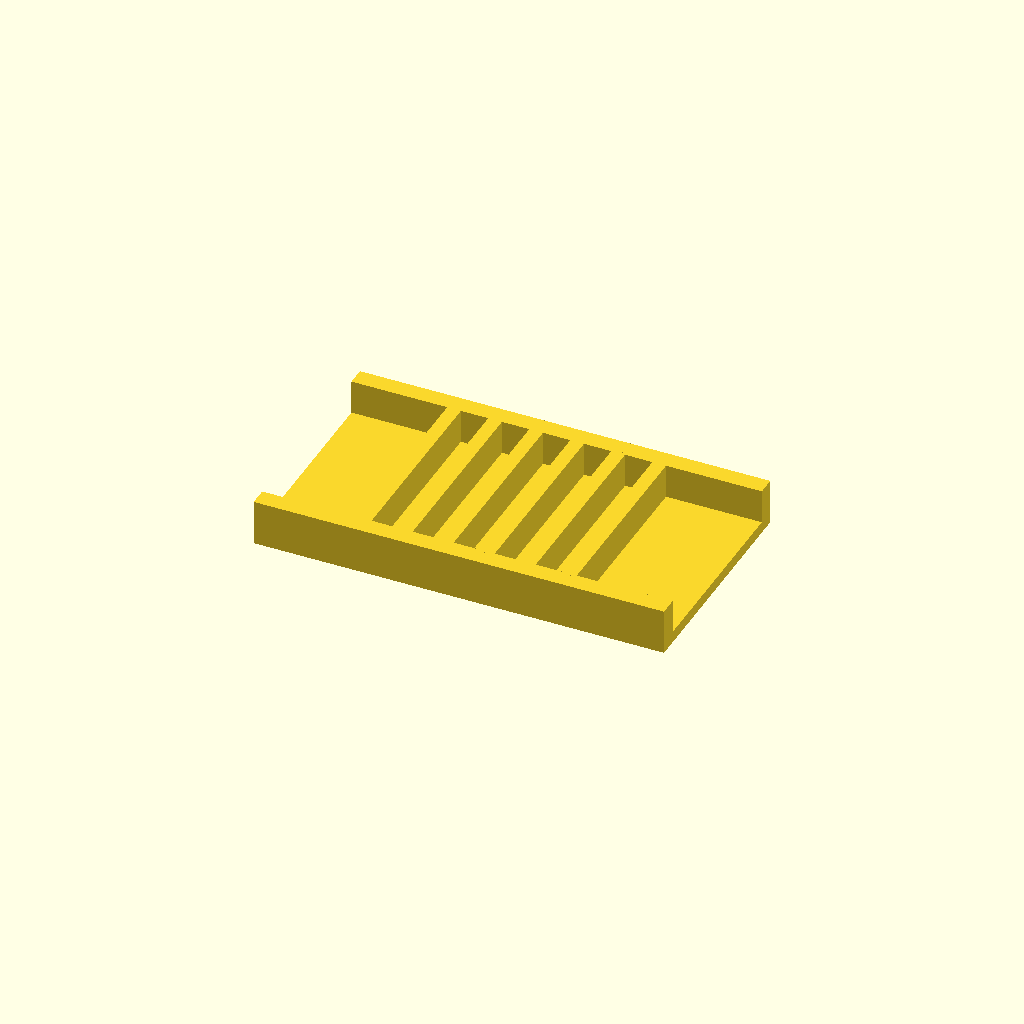
Cell 1 — every parameter at its default value.
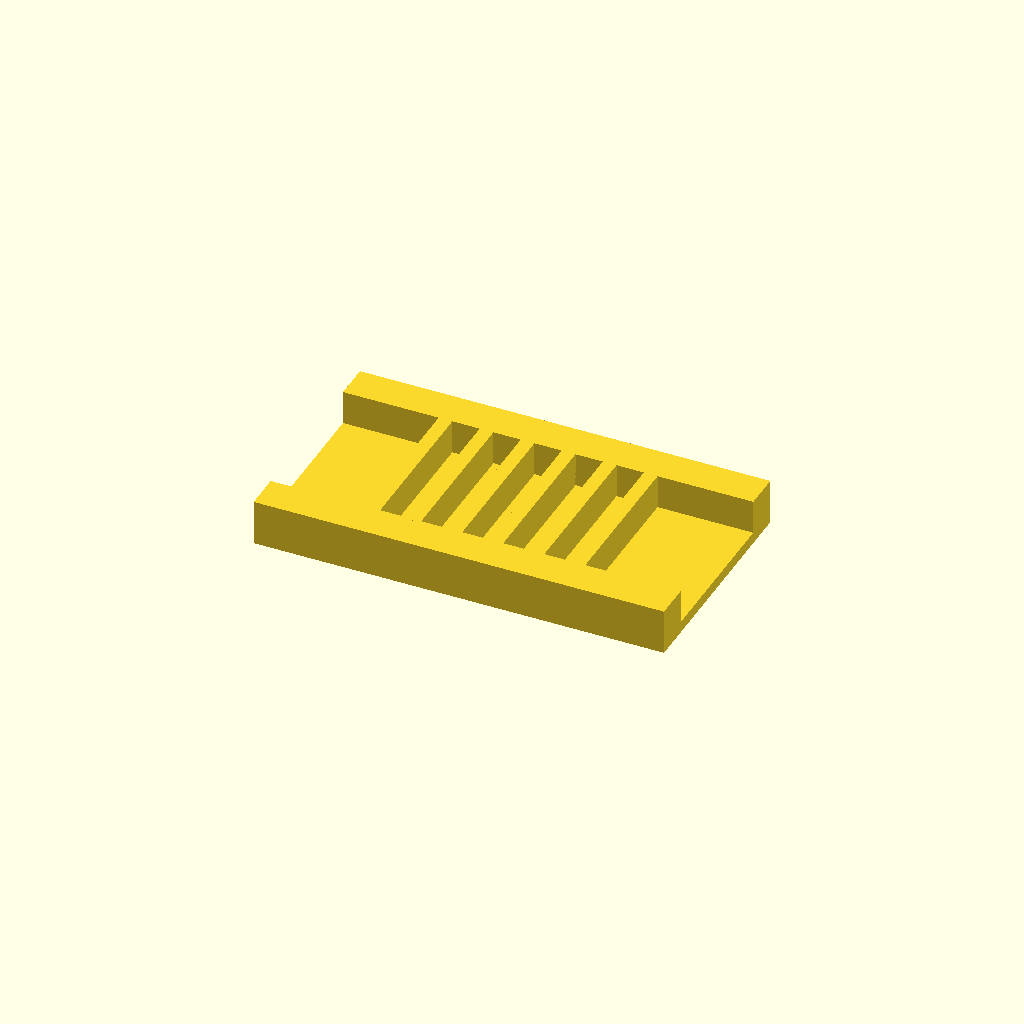
Cell 2: rail_w = 16 (everything else at default).
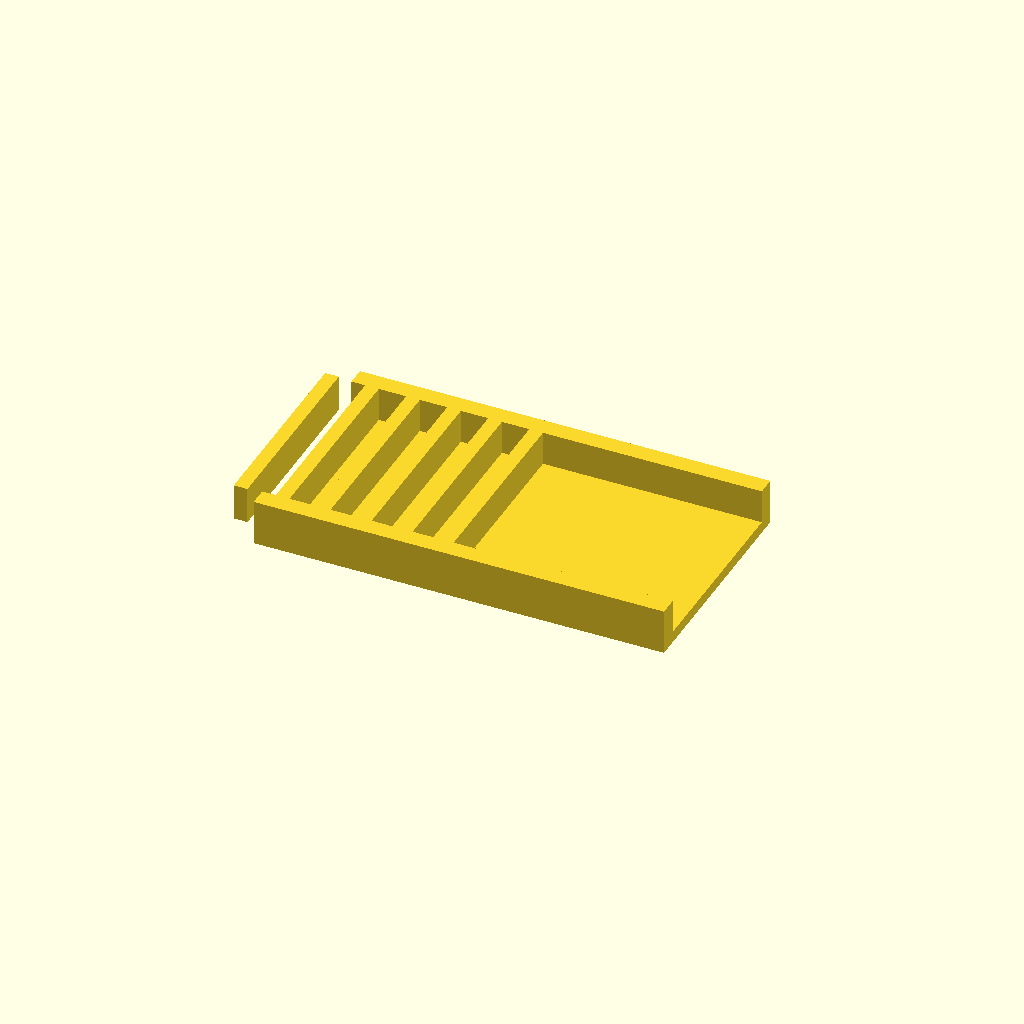
Cell 3 — ribs set to 12, the other parameters unchanged.
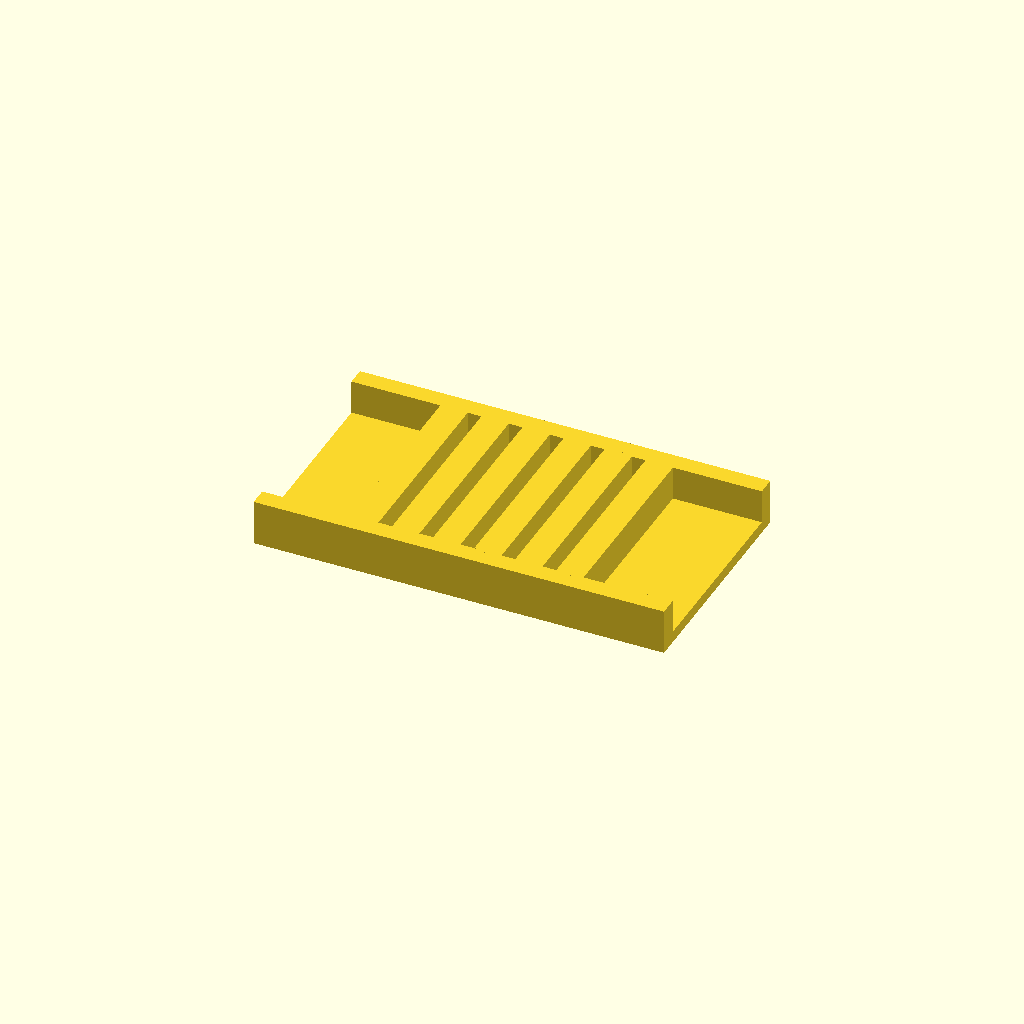
Cell 4: rib_t = 12 (everything else at default).
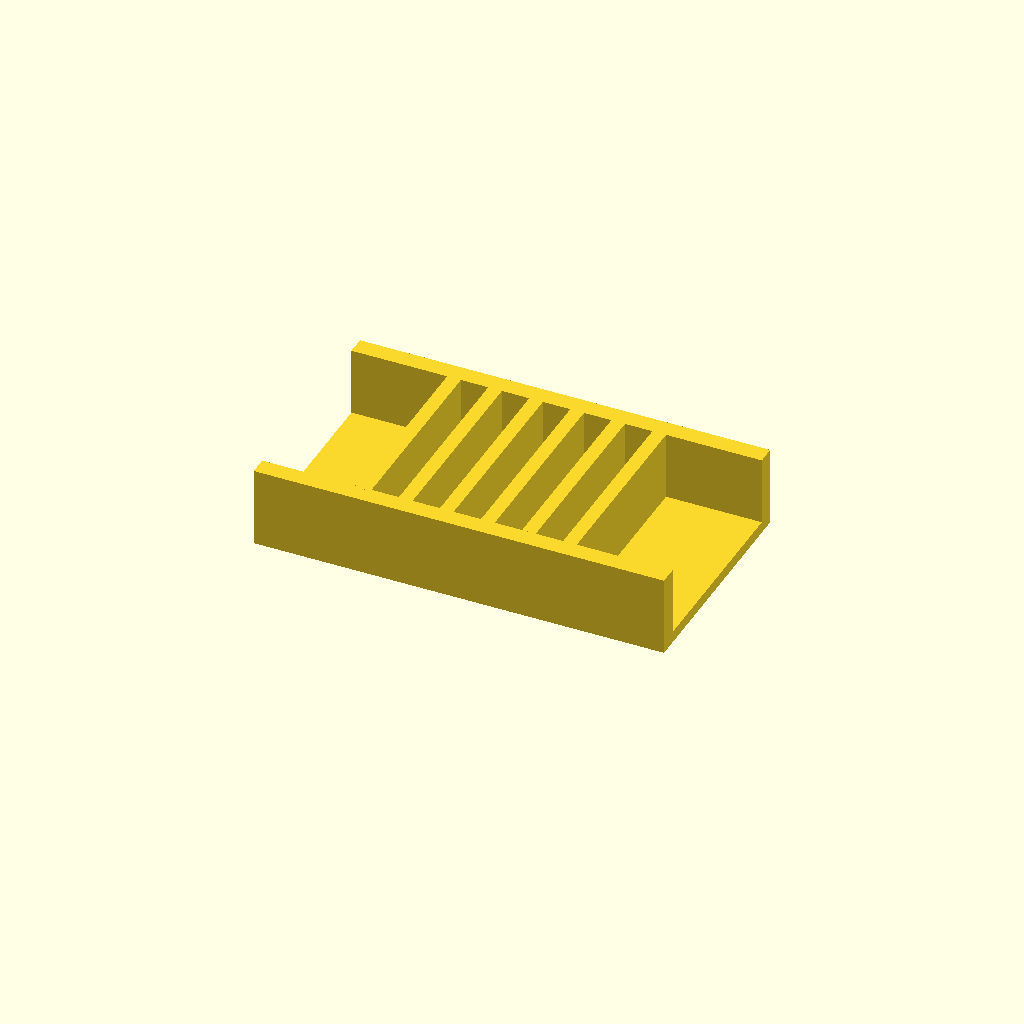
Cell 5: the same model with rib_h = 30.
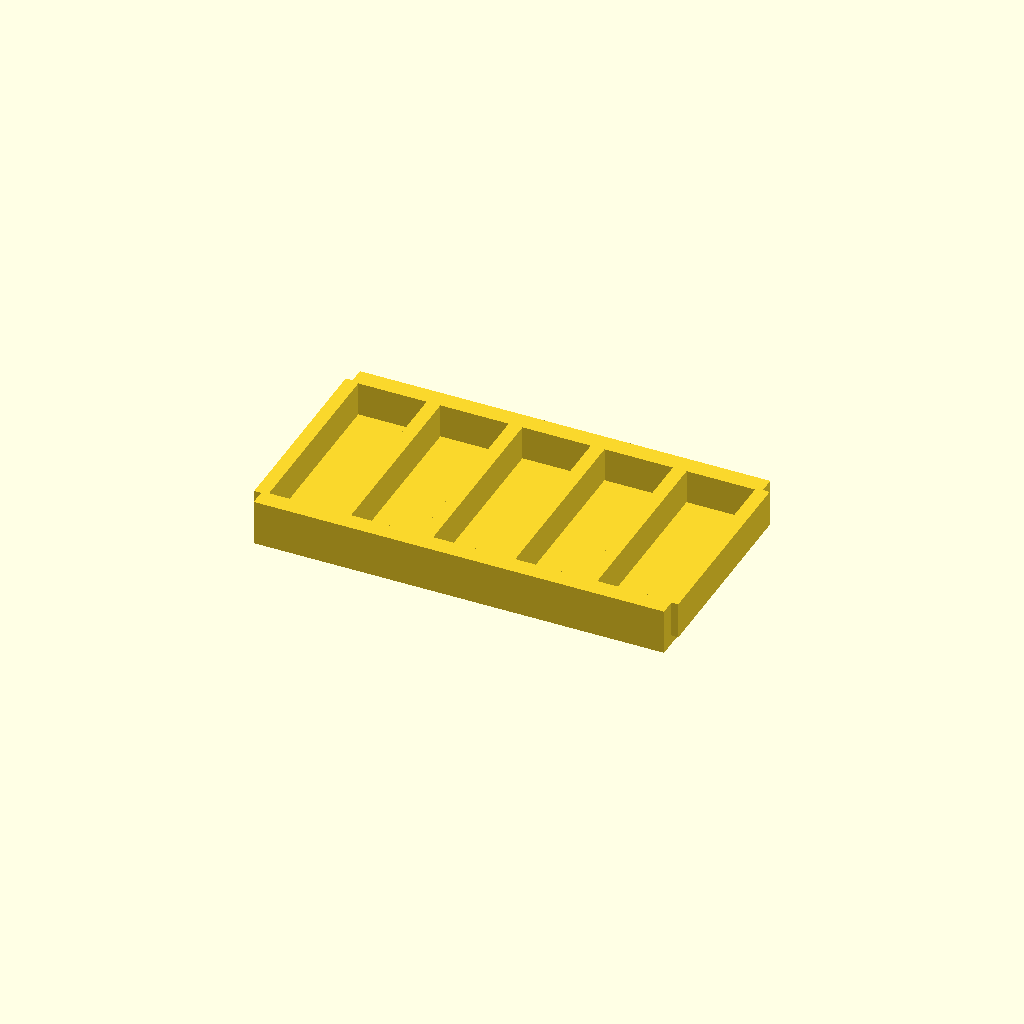
Cell 6: pitch = 36 (everything else at default).
One fixed orthographic camera (rotation 55°, 0°, 25°; colour scheme Cornfield) for every cell.
OpenSCAD source file optional_data/data/place1/ribframes/part_0123.scad:
$fn = 32;

// ----------------------------------------------------------------------
// Rib frame 180 x 100 x 20
// 6 ribs at 18 mm pitch
// ----------------------------------------------------------------------

// --- parameters (mm) ---
frame = [180, 100, 5];  // base plate size (x, y, z)
rail_w = 8;             // side rail width
ribs = 6;               // number of ribs
rib_t = 6;              // rib thickness
rib_h = 15;             // rib height above the base plate
pitch = 18;             // pitch between rib centres

// --- derived feature positions (mm) ---
span = (ribs - 1) * pitch;          // = 90   distance between the outer ribs
origin_x = -span / 2;               // = -45   X of the first rib
rib_len = frame[1] - 2 * rail_w + 2;  // = 86   rib length, 1 mm into each rail
feature_centers = [
  [origin_x + 0 * pitch, 0],
  [origin_x + 1 * pitch, 0],
  [origin_x + 2 * pitch, 0],
  [origin_x + 3 * pitch, 0],
  [origin_x + 4 * pitch, 0],
  [origin_x + 5 * pitch, 0]
];   // rib centre line, drives the rib loop

// base plate, two side rails, then the ribs read straight off feature_centers
union() {
  translate([-frame[0] / 2, -frame[1] / 2, 0]) cube(frame);
  translate([-frame[0] / 2, -frame[1] / 2, 0]) cube([frame[0], rail_w, frame[2] + rib_h]);
  translate([-frame[0] / 2, frame[1] / 2 - rail_w, 0]) cube([frame[0], rail_w, frame[2] + rib_h]);
  for (centre = feature_centers)
    translate([centre[0] - rib_t / 2, centre[1] - rib_len / 2, frame[2] - 1])
      cube([rib_t, rib_len, rib_h + 1]);
}
Customizer parameters (derived from the source; name, type, default, range or options):
frame: vector, default [180, 100, 5]
rail_w: number, default 8
ribs: number, default 6
rib_t: number, default 6
rib_h: number, default 15
pitch: number, default 18
